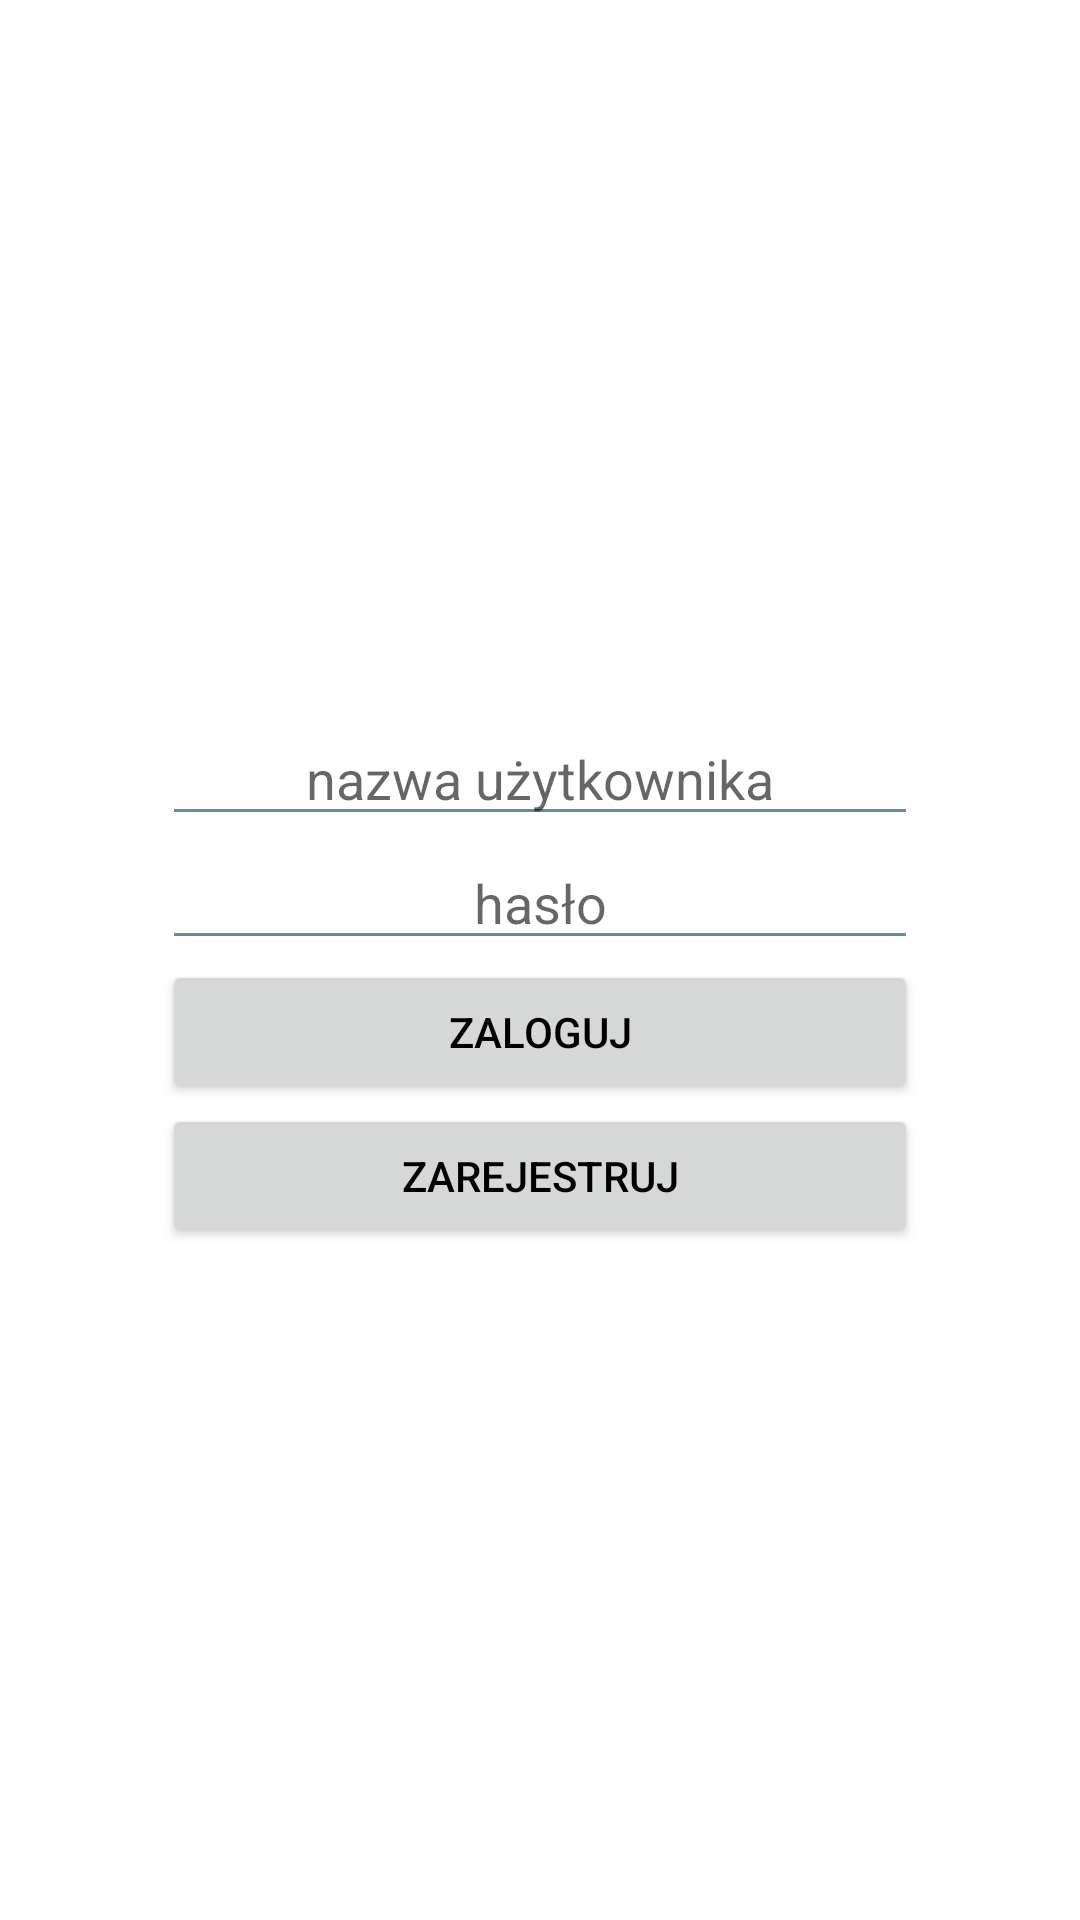

Reconstruct the res/layout file that produces this screen, plus the resources it refers to.
<!-- AndroidManifest.xml: application theme AppTheme -->
<!-- res/layout/landing.xml -->
<?xml version="1.0" encoding="utf-8"?>
<androidx.constraintlayout.widget.ConstraintLayout xmlns:android="http://schemas.android.com/apk/res/android"
        xmlns:app="http://schemas.android.com/apk/res-auto"
        android:id="@+id/landing_root"
        android:layout_width="match_parent"
        android:layout_height="match_parent"
        android:animateLayoutChanges="true">

    <androidx.constraintlayout.widget.Guideline
            android:id="@+id/guideline"
            android:layout_width="wrap_content"
            android:layout_height="wrap_content"
            android:orientation="horizontal"
            app:layout_constraintGuide_percent=".5" />

    <LinearLayout
            android:layout_width="0dp"
            android:layout_height="wrap_content"
            android:orientation="vertical"
            app:layout_constraintBottom_toTopOf="@id/guideline"
            app:layout_constraintLeft_toLeftOf="parent"
            app:layout_constraintRight_toRightOf="parent"
            app:layout_constraintWidth_percent=".7">


        <com.google.android.material.textfield.TextInputEditText
                android:id="@+id/credential_login"
                android:layout_width="match_parent"
                android:layout_height="wrap_content"
                android:hint="@string/hint_username"
                android:textAlignment="center" />

        <com.google.android.material.textfield.TextInputEditText
                android:id="@+id/credential_password"
                android:layout_width="match_parent"
                android:layout_height="wrap_content"
                android:hint="@string/hint_password"
                android:inputType="textPassword"
                android:textAlignment="center" />

        <LinearLayout
                android:id="@+id/register_fields"
                android:layout_width="match_parent"
                android:layout_height="wrap_content"
                android:orientation="vertical"
                android:visibility="gone">

            <com.google.android.material.textfield.TextInputEditText
                    android:id="@+id/email"
                    android:layout_width="match_parent"
                    android:layout_height="wrap_content"
                    android:hint="@string/hind_email"
                    android:textAlignment="center" />

        </LinearLayout>
    </LinearLayout>

    <LinearLayout
            android:layout_width="0dp"
            android:layout_height="wrap_content"
            android:orientation="vertical"
            app:layout_constraintLeft_toLeftOf="parent"
            app:layout_constraintRight_toRightOf="parent"
            app:layout_constraintTop_toTopOf="@+id/guideline"
            app:layout_constraintWidth_percent=".7">


        <Button
                android:id="@+id/login_button"
                android:layout_width="match_parent"
                android:layout_height="wrap_content"
                android:text="@string/login_text" />

        <Button
                android:id="@+id/register_button"
                android:layout_width="match_parent"
                android:layout_height="wrap_content"
                android:text="@string/register_text" />

        <ImageButton
                android:id="@+id/back_button"
                style="@style/Widget.AppCompat.Button"
                android:layout_width="match_parent"
                android:layout_height="wrap_content"
                android:contentDescription="@string/back_button_content_description"
                android:src="@drawable/ic_arrow_back_black_24dp"
                android:visibility="gone" />


    </LinearLayout>

</androidx.constraintlayout.widget.ConstraintLayout>
<!-- resources referenced by this layout -->
<resources>
  <string name="back_button_content_description" translatable="false">back arrow</string>
  <string name="hind_email">adres email</string>
  <string name="hint_password">hasło</string>
  <string name="hint_username">nazwa użytkownika</string>
  <string name="login_text">Zaloguj</string>
  <string name="register_text">Zarejestruj</string>
  <style name="AppTheme" parent="Theme.MaterialComponents.Light">
          <item name="colorPrimary">@color/primaryColor</item>
          <item name="colorPrimaryDark">@color/primaryDarkColor</item>
          <item name="android:textColorPrimary">@color/primaryTextColor</item>
          <item name="android:textColorSecondary">@color/secondaryLightColor</item>
          <item name="colorAccent">@color/secondaryDarkColor</item>
      </style>
  <color name="primaryColor">#2195f2</color>
  <color name="primaryDarkColor">#0068bf</color>
  <color name="primaryTextColor">#000000</color>
  <color name="secondaryLightColor">#718792</color>
  <color name="secondaryDarkColor">#1c313a</color>
</resources>
